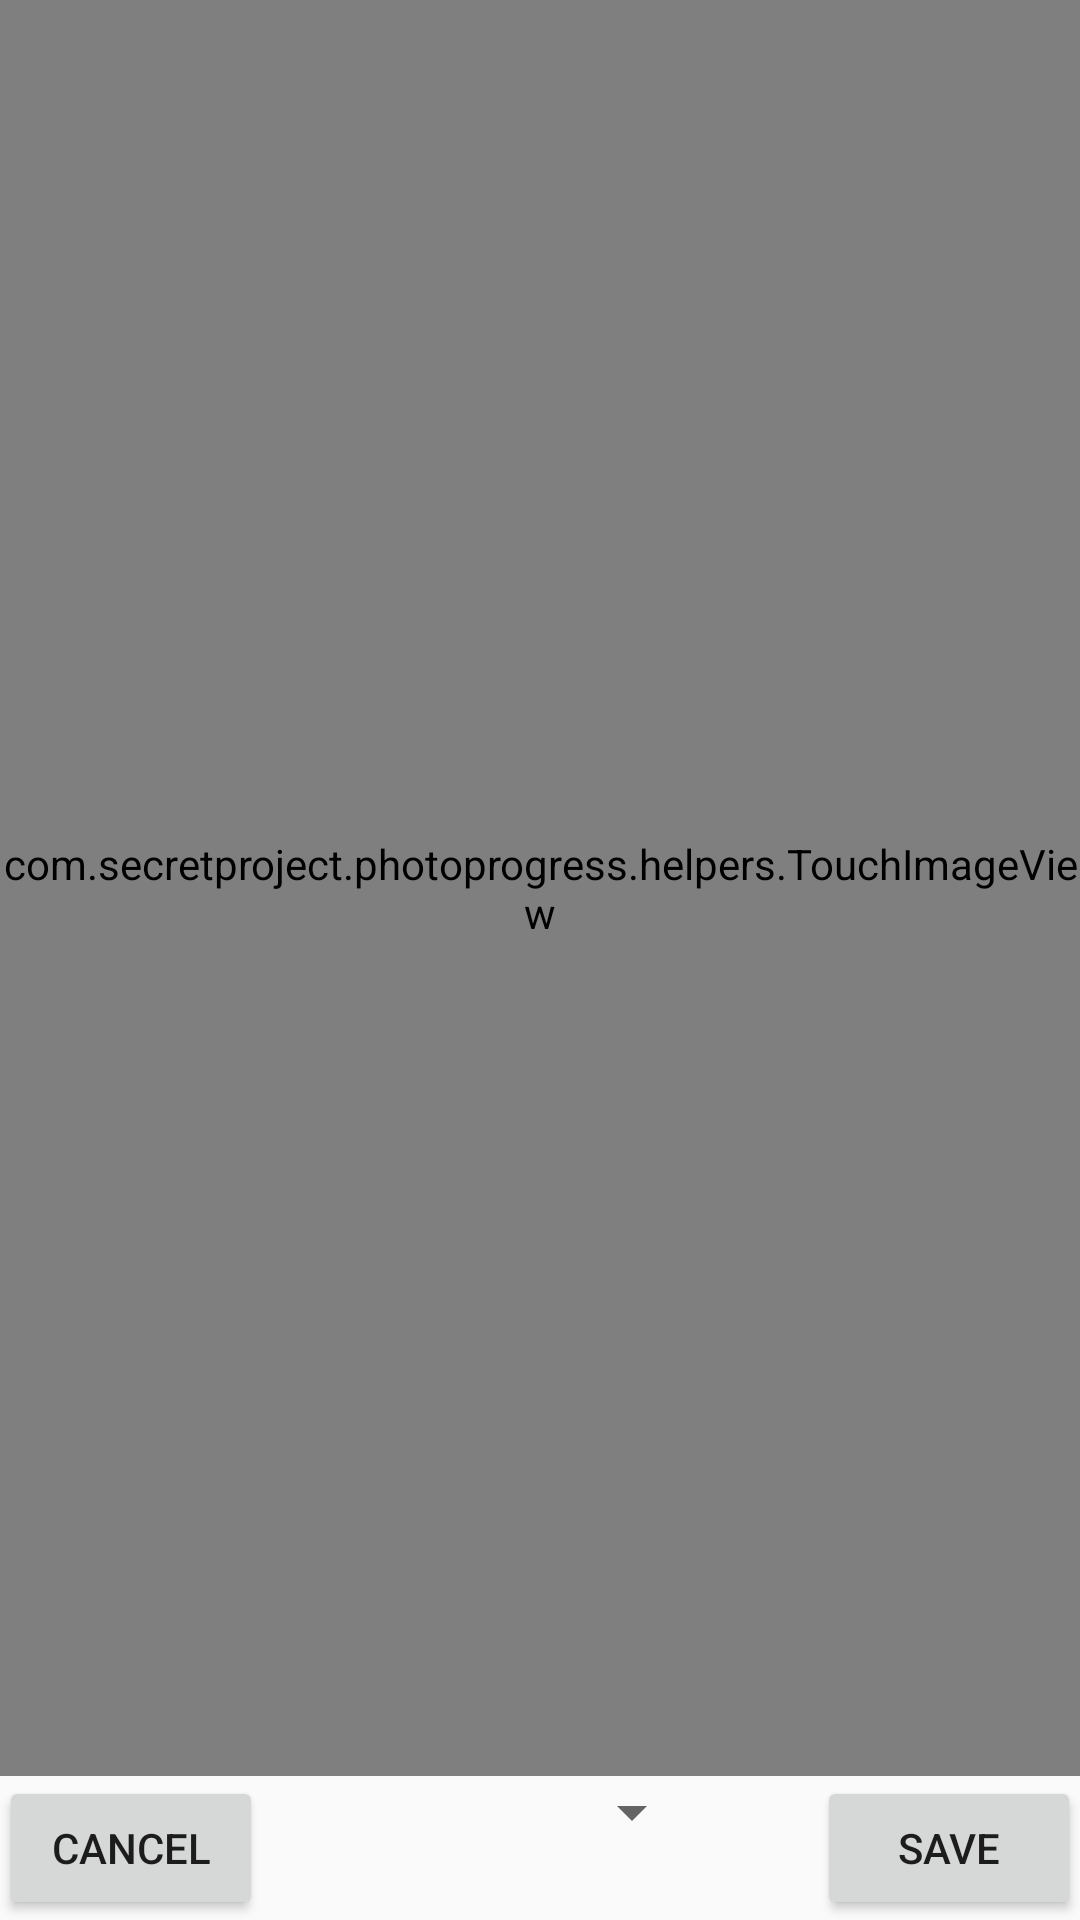

Android layout source for this screen:
<!-- AndroidManifest.xml: application theme AppTheme -->
<!-- res/layout/content_poster.xml -->
<?xml version="1.0" encoding="utf-8"?>
<RelativeLayout xmlns:android="http://schemas.android.com/apk/res/android"
    xmlns:app="http://schemas.android.com/apk/res-auto"
    xmlns:tools="http://schemas.android.com/tools"
    android:layout_width="match_parent"
    android:layout_height="match_parent"
    android:paddingBottom="@dimen/activity_vertical_margin"
    android:paddingLeft="@dimen/activity_horizontal_margin"
    android:paddingRight="@dimen/activity_horizontal_margin"
    android:paddingTop="@dimen/activity_vertical_margin"
    app:layout_behavior="@string/appbar_scrolling_view_behavior"
    tools:context="com.secretproject.photoprogress.activities.PosterActivity"
    tools:showIn="@layout/activity_poster">

    <GridLayout
        android:layout_width="match_parent"
        android:layout_height="match_parent"
        android:columnCount="3"
        android:rowCount="2"
        android:visibility="visible"
        android:id="@+id/posterGrid">

        <com.secretproject.photoprogress.helpers.TouchImageView
            android:layout_width="36dp"
            android:layout_height="36dp"
            android:id="@+id/imgViewPoster"
            android:layout_alignParentTop="true"
            android:layout_alignParentLeft="true"
            android:layout_alignParentStart="true"
            android:layout_alignParentRight="true"
            android:layout_alignParentEnd="true"
            android:layout_row="0"
            android:layout_column="0"
            android:layout_columnSpan="3"
            android:layout_gravity="fill" />

        <Button
            android:layout_width="wrap_content"
            android:layout_height="wrap_content"
            android:text="@string/cancel_button_content"
            android:id="@+id/btnCancel"
            android:layout_alignParentBottom="true"
            android:layout_alignParentRight="true"
            android:layout_alignParentEnd="true"
            android:layout_row="1"
            android:layout_column="0"
            android:layout_gravity="left" />

        <Spinner
            android:layout_width="147dp"
            android:layout_height="wrap_content"
            android:id="@+id/columnsSpinner"
            android:layout_row="1"
            android:layout_column="1"
            android:layout_gravity="center_horizontal" />

        <Button
            android:layout_width="wrap_content"
            android:layout_height="wrap_content"
            android:text="@string/save_button_content"
            android:id="@+id/btnSave"
            android:layout_alignBottom="@+id/btnSave"
            android:layout_alignParentLeft="true"
            android:layout_alignParentStart="true"
            android:layout_row="1"
            android:layout_column="2"
            android:layout_gravity="right" />

    </GridLayout>

</RelativeLayout>
<!-- res/layout/activity_poster.xml (included above) -->
<?xml version="1.0" encoding="utf-8"?>
<android.support.design.widget.CoordinatorLayout xmlns:android="http://schemas.android.com/apk/res/android"
    xmlns:app="http://schemas.android.com/apk/res-auto"
    xmlns:tools="http://schemas.android.com/tools"
    android:layout_width="match_parent"
    android:layout_height="match_parent"
    android:fitsSystemWindows="true"
    tools:context="com.secretproject.photoprogress.activities.PosterActivity">

    <android.support.design.widget.AppBarLayout
        android:layout_width="match_parent"
        android:layout_height="wrap_content"
        android:theme="@style/AppTheme.AppBarOverlay">

        <android.support.v7.widget.Toolbar
            android:id="@+id/toolbar"
            android:layout_width="match_parent"
            android:layout_height="?attr/actionBarSize"
            android:background="?attr/colorPrimary"
            app:popupTheme="@style/AppTheme.PopupOverlay" />

    </android.support.design.widget.AppBarLayout>

    <include layout="@layout/content_poster" />

</android.support.design.widget.CoordinatorLayout>
<!-- resources referenced by this layout -->
<resources>
  <string name="cancel_button_content">Cancel</string>
  <string name="save_button_content">Save</string>
  <style name="AppTheme.AppBarOverlay" parent="ThemeOverlay.AppCompat.Dark.ActionBar" />
  <style name="AppTheme.PopupOverlay" parent="ThemeOverlay.AppCompat.Light" />
  <style name="AppTheme" parent="Theme.AppCompat.Light.DarkActionBar">
          
          <item name="colorPrimary">@color/colorPrimary</item>
          <item name="colorPrimaryDark">@color/colorPrimaryDark</item>
          <item name="colorAccent">@color/colorAccent</item>
      </style>
  <!-- not gathered from this repository: default colours our renderer supplied (Android Studio template values) -->
  <color name="colorPrimary">#FF6200EE</color>
  <color name="colorPrimaryDark">#FF3700B3</color>
  <color name="colorAccent">#FF03DAC5</color>
</resources>
